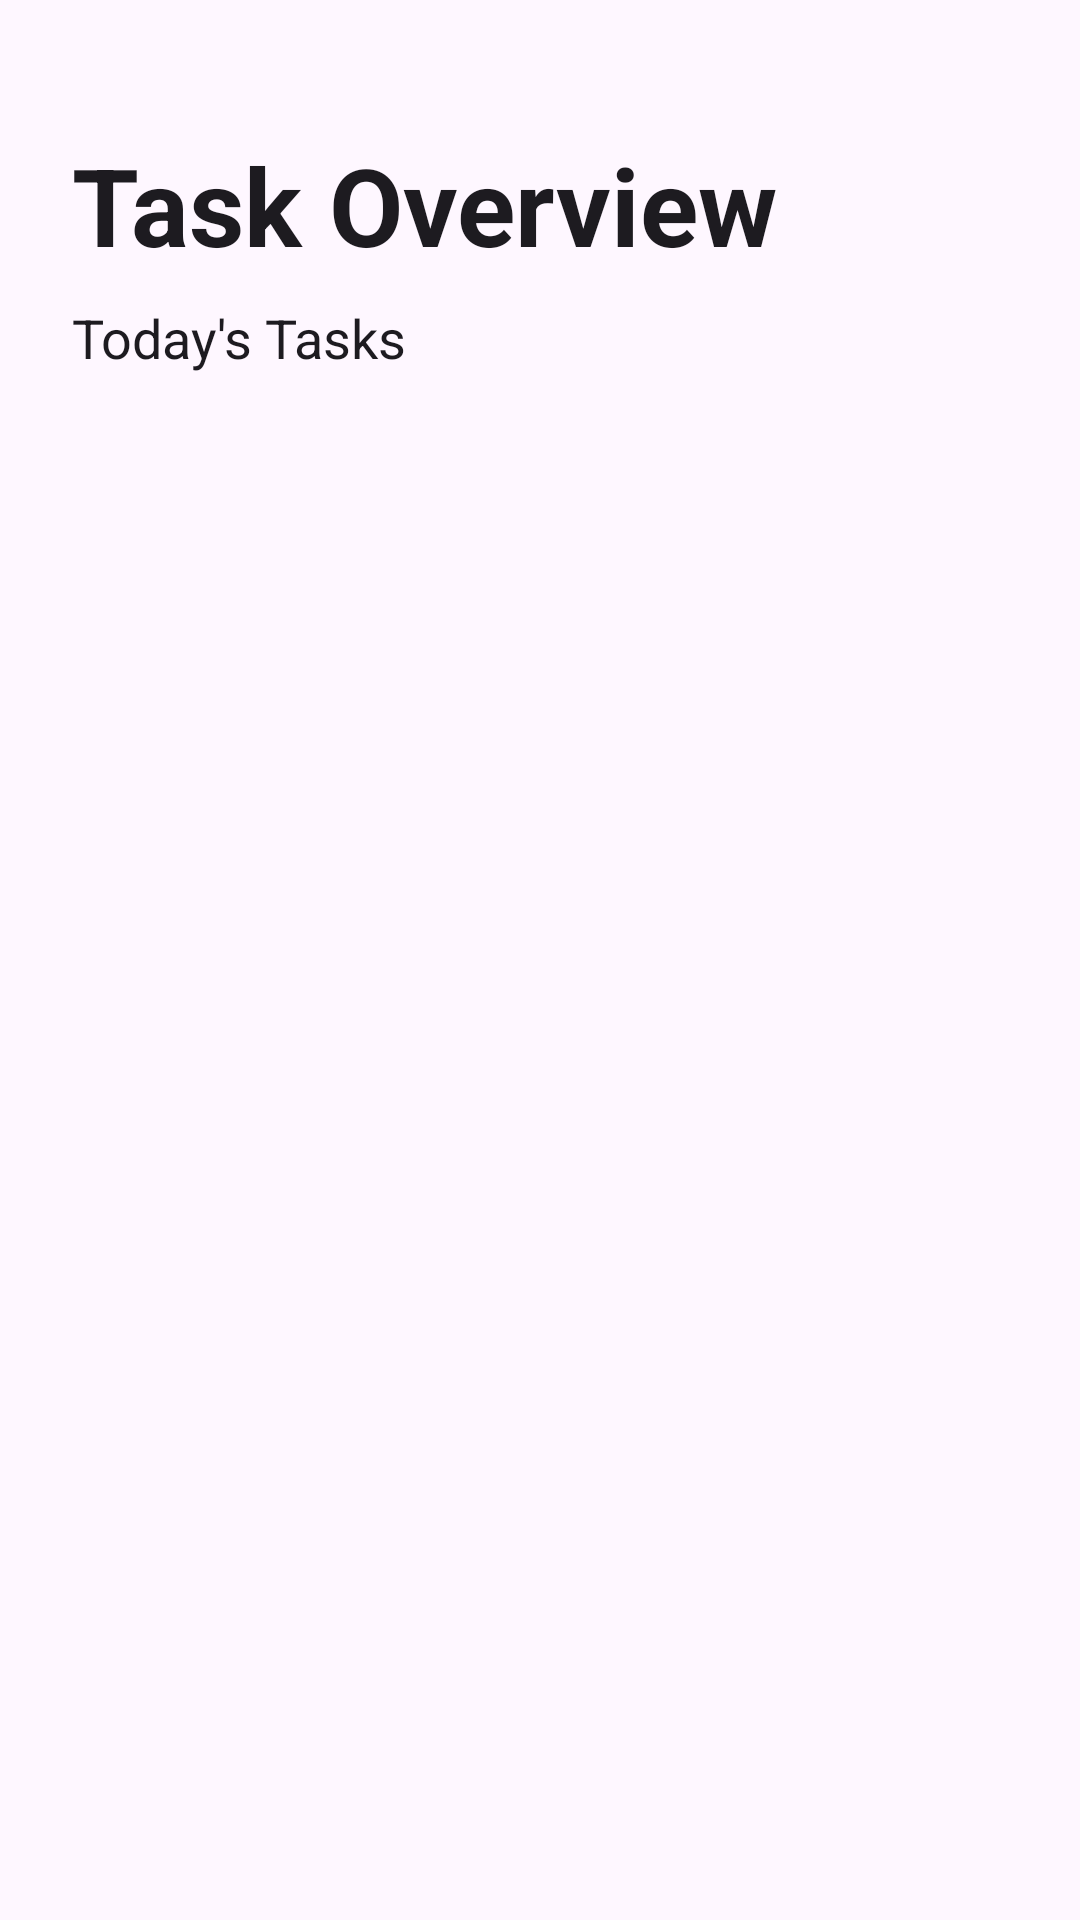

Write the Android layout XML for this screen, with the resource values it uses.
<!-- AndroidManifest.xml: application theme Theme.Taskly -->
<!-- res/layout/fragment_home.xml -->
<?xml version="1.0" encoding="utf-8"?>
<LinearLayout xmlns:android="http://schemas.android.com/apk/res/android"
    xmlns:app="http://schemas.android.com/apk/res-auto"
    xmlns:tools="http://schemas.android.com/tools"
    android:id="@+id/main"
    android:layout_width="match_parent"
    android:layout_height="match_parent"
    android:orientation="vertical"
    android:gravity="top"
    tools:context=".MainActivity">

    
    <TextView
        android:id="@+id/header_text"
        android:layout_width="wrap_content"
        android:layout_height="wrap_content"
        android:layout_marginTop="44dp"
        android:layout_marginStart="24dp"
        android:text="Task Overview"
        android:textSize="36sp"
        android:textStyle="bold"
        android:textColor="?attr/colorOnBackground" />

    <TextView
        android:id="@+id/subheader_text"
        android:layout_width="wrap_content"
        android:layout_height="wrap_content"
        android:layout_marginStart="24dp"
        android:layout_marginTop="8dp"
        android:layout_marginBottom="20dp"
        android:text="Today's Tasks"
        android:textSize="18sp"
        android:textColor="?attr/colorOnBackground" />








    
    <androidx.recyclerview.widget.RecyclerView
        android:id="@+id/recyclerViewTasks"
        android:layout_width="match_parent"
        android:layout_height="0dp"
        android:layout_weight="1"
        android:padding="18dp" />
</LinearLayout>
<!-- resources referenced by this layout -->
<resources>
  <style name="Theme.Taskly" parent="Base.Theme.Taskly" />
  <style name="Base.Theme.Taskly" parent="Theme.Material3.DayNight.NoActionBar">
          <item name="android:navigationBarColor">?android:colorBackground</item> 
          <item name="android:windowLightNavigationBar">true</item> 
          <item name="navBackground">@android:color/white</item> 
      </style>
</resources>
